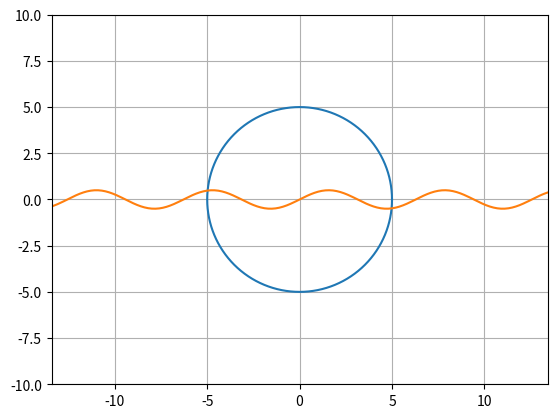

Reproduce this figure in Python.
from matplotlib import pyplot as plt
import numpy as np

circle_radius = 5
num_points = 1024

t = np.linspace(0, 2 * np.pi, num_points + 1)

x = circle_radius * np.cos(t)
y = circle_radius * np.sin(t)

def f(X):
    eq = X/2
    return eq


plt.axis("equal")
plt.grid()
plt.plot(x, y)
linearxset = np.arange(-50, 50, 0.1)
linearvalues = np.sin(linearxset)

plt.plot(linearxset, f(linearvalues))
plt.xlim(-10, 10)
plt.ylim(-10, 10)
plt.show()
